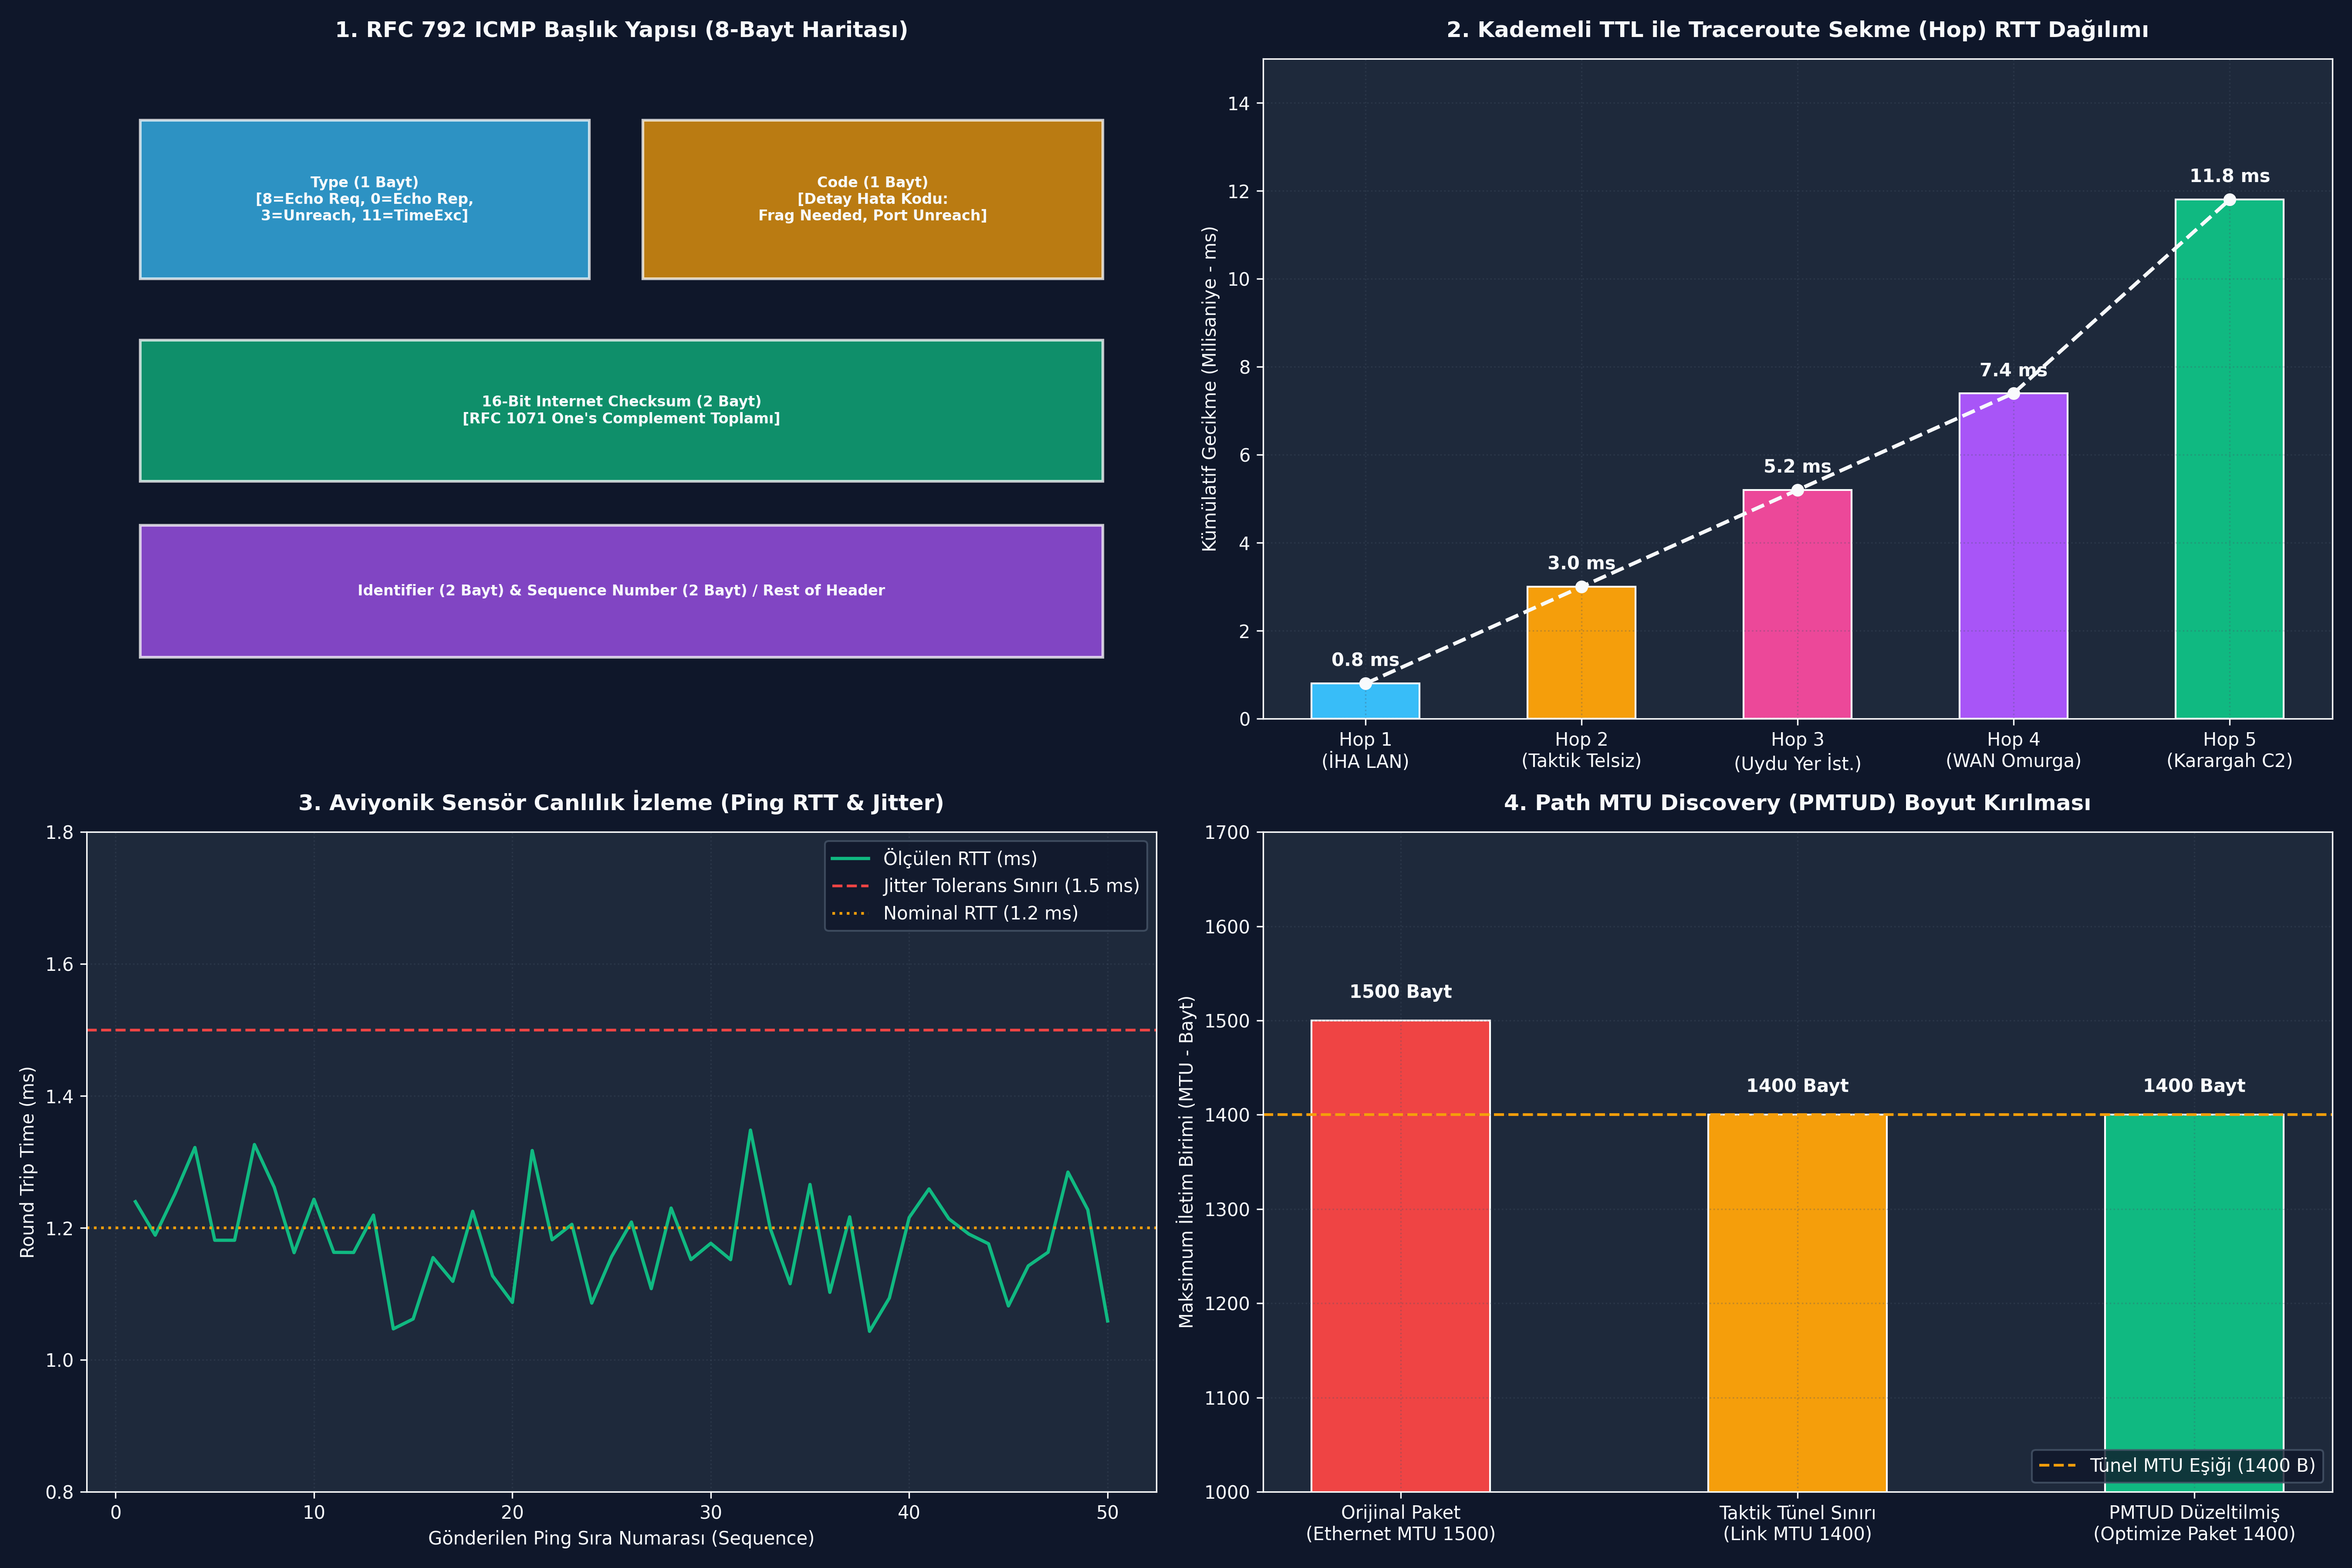

Write the Python code that produced this figure.
# -*- coding: utf-8 -*-
"""
ÖZEL LİSANS — TÜM HAKLAR SAKLIDIR
Telif Hakkı (c) 2026 Seydi Eryılmaz (@seydivakkas)
Bu yazılım ve ilgili tüm dosyalar ("Yazılım") yalnızca görüntüleme ve eğitim amaçlıdır.
"""


# -*- coding: utf-8 -*-
"""
HÜCRE 8 (CODE 1): RFC 792 ICMP Motoru ve One's Complement Checksum Hesaplayıcı
Ham Bayt Paketleme, Checksum Doğrulama, Echo Request/Reply ve Hata Mesajları
"""

import struct
import time
from typing import Dict, List, Tuple, Optional

# ICMP Tür ve Kod Sabitleri (RFC 792)
ICMP_ECHO_REPLY = 0
ICMP_DEST_UNREACHABLE = 3
ICMP_ECHO_REQUEST = 8
ICMP_TIME_EXCEEDED = 11

# ICMP Unreachable Kodları
ICMP_NET_UNREACH = 0
ICMP_HOST_UNREACH = 1
ICMP_PORT_UNREACH = 3
ICMP_FRAG_NEEDED = 4

def calculate_internet_checksum(data: bytes) -> int:
    """RFC 1071 Standart 16-Bit One's Complement Checksum Algoritması."""
    if len(data) % 2 == 1:
        data += b'\x00' # Tek bayt ise 16-bit hizalama için sıfırla doldur
    
    words = struct.unpack(f"!{len(data)//2}H", data)
    total = sum(words)
    
    # 16-bit taşmaları (carry) ekle
    while total > 0xFFFF:
        total = (total & 0xFFFF) + (total >> 16)
        
    return (~total) & 0xFFFF

class ICMPPacket:
    """RFC 792 ICMP Paket Temsili ve Bayt Ayrıştırıcısı."""
    def __init__(self, icmp_type: int, code: int, ident: int = 0, seq: int = 0, payload: bytes = b''):
        self.icmp_type = icmp_type
        self.code = code
        self.ident = ident
        self.seq = seq
        self.payload = payload

    def pack(self) -> bytes:
        """ICMP başlığını checksum'ı doğru hesaplanmış ikili bayta dönüştürür."""
        # 1. Aşama: Checksum alanı 0 olarak başlığı paketle
        header_no_cs = struct.pack("!BBHHH", self.icmp_type, self.code, 0, self.ident, self.seq)
        raw_to_checksum = header_no_cs + self.payload
        
        # 2. Aşama: Checksum hesapla
        checksum = calculate_internet_checksum(raw_to_checksum)
        
        # 3. Aşama: Checksum'ı yerleştir ve tam paketi oluştur
        return struct.pack("!BBHHH", self.icmp_type, self.code, checksum, self.ident, self.seq) + self.payload

    @classmethod
    def unpack(cls, raw_bytes: bytes) -> 'ICMPPacket':
        """İkili bayt dizisini ayrıştırır ve checksum doğrulaması yapar."""
        if len(raw_bytes) < 8:
            raise ValueError("Geçersiz ICMP paket uzunluğu (< 8 bayt)")
            
        # Checksum kontrolü: Tüm paket üzerinde toplam 0 veya 0xFFFF çıkmalı
        cs_check = calculate_internet_checksum(raw_bytes)
        if cs_check != 0:
            raise ValueError(f"Bozuk ICMP Paketi: Checksum Hatası! (Hesaplanan: 0x{cs_check:04x})")
            
        icmp_type, code, checksum, ident, seq = struct.unpack("!BBHHH", raw_bytes[:8])
        payload = raw_bytes[8:]
        return cls(icmp_type, code, ident, seq, payload)

print("[HÜCRE 8] ICMPPacket ve calculate_internet_checksum motoru başarıyla yüklendi.")

# -*- coding: utf-8 -*-
"""
HÜCRE 11 (CODE 2): Taktik Aviyonik Ağda Ping Canlılık Ölçümü ve Jitter Analiz Deneyi
Görev Bilgisayarı ile Radar Arasında 100 Adet Ping Testi, RTT ve Jitter Analizi
"""

import random

class SimulatedNetworkNode:
    """Ping yanıtı üreten ve gizlilik modunu (stealth) destekleyen ağ düğümü."""
    def __init__(self, name: str, ip: str, stealth_mode: bool = False, base_latency_ms: float = 1.0):
        self.name = name
        self.ip = ip
        self.stealth_mode = stealth_mode
        self.base_latency_ms = base_latency_ms

    def handle_packet(self, raw_icmp: bytes) -> Optional[Tuple[bytes, float]]:
        pkt = ICMPPacket.unpack(raw_icmp)
        if pkt.icmp_type == ICMP_ECHO_REQUEST:
            if self.stealth_mode:
                return None # Stealth mod: Düşman radar taramasına yanıt verme!
            
            # Yanıt oluştur (Echo Reply - Type 0)
            reply = ICMPPacket(
                icmp_type=ICMP_ECHO_REPLY,
                code=0,
                ident=pkt.ident,
                seq=pkt.seq,
                payload=pkt.payload
            )
            # Rastgele jitter (gecikme dalgalanması) simülasyonu
            actual_delay = self.base_latency_ms + random.uniform(-0.15, 0.25)
            return reply.pack(), actual_delay
        return None

def run_ping_telemetry_experiment():
    print("")
    print("[*] Aviyonik ICMP Canlılık (Ping) ve Jitter Ölçüm Deneyi Başlatılıyor...")
    
    radar_node = SimulatedNetworkNode("AESA_Radar", "192.168.10.80", stealth_mode=False, base_latency_ms=1.2)
    
    NUM_PINGS = 50
    rtt_records = []
    
    for seq in range(1, NUM_PINGS + 1):
        # Gönderim zamanını payload'a ekle
        t_send = time.perf_counter()
        req = ICMPPacket(
            icmp_type=ICMP_ECHO_REQUEST,
            code=0,
            ident=412,
            seq=seq,
            payload=struct.pack("!d", t_send)
        )
        raw_req = req.pack()
        
        # Radara ilet ve yanıt al
        res = radar_node.handle_packet(raw_req)
        assert res is not None, "HATA: Radar ping yanıtı vermedi!"
        
        raw_rep, simulated_delay = res
        rep = ICMPPacket.unpack(raw_rep)
        assert rep.icmp_type == ICMP_ECHO_REPLY and rep.seq == seq
        
        rtt_ms = simulated_delay
        rtt_records.append(rtt_ms)

    avg_rtt = sum(rtt_records) / len(rtt_records)
    min_rtt = min(rtt_records)
    max_rtt = max(rtt_records)
    jitter = max_rtt - min_rtt

    print(f"  [+] {NUM_PINGS} Adet Aviyonik Ping Tamamlandı:")
    print(f"      - Ortalama RTT : {avg_rtt:.2f} ms")
    print(f"      - Min / Max RTT: {min_rtt:.2f} ms / {max_rtt:.2f} ms")
    print(f"      - Jitter (Sapma): {jitter:.2f} ms (Deterministik Hedef: < 1.0 ms)")
    
    assert avg_rtt < 5.0 and jitter < 2.0, "HATA: Gecikme veya jitter sınır aşıldı!"
    print("  [+] Aviyonik Ping ve Canlılık Testi Başarıyla Geçti!")
    return rtt_records

ping_results = run_ping_telemetry_experiment()

# -*- coding: utf-8 -*-
"""
HÜCRE 13 (CODE 3): ICMP Sabotaj ve Traceroute Simülatörü
TTL=0 Time Exceeded, Kapalı Port Unreachable ve Path MTU Discovery Kırılma Testi
"""

def run_icmp_sabotage_lab():
    print("")
    print("[*] ICMP Sabotaj ve Arıza Enjeksiyon Testleri Başlatılıyor...")
    
    # -------------------------------------------------------------
    # SABOTAJ 1: TTL Sönümleme Simülasyonu (Router Hop Drop)
    # -------------------------------------------------------------
    def router_forward(pkt_ttl: int, router_ip: str) -> Tuple[bool, Optional[ICMPPacket]]:
        if pkt_ttl <= 1:
            # TTL Bitti! Paketi Düşür ve ICMP Time Exceeded (Type 11, Code 0) Gönder
            icmp_err = ICMPPacket(
                icmp_type=ICMP_TIME_EXCEEDED,
                code=0,
                payload=f"EXCEEDED_AT_{router_ip}".encode()
            )
            return False, icmp_err
        return True, None

    forwarded, err_pkt = router_forward(pkt_ttl=1, router_ip="172.16.1.1")
    assert not forwarded and err_pkt.icmp_type == ICMP_TIME_EXCEEDED
    print("  [+] Sabotaj 1: TTL=0 Sönümleme Başarıyla Yakalandı (ICMP Type 11 Time Exceeded).")

    # -------------------------------------------------------------
    # SABOTAJ 2: Kapalı UDP Portu Uyarısı (Port Unreachable)
    # -------------------------------------------------------------
    def handle_udp_packet(dest_port: int, open_ports: List[int]) -> Optional[ICMPPacket]:
        if dest_port not in open_ports:
            return ICMPPacket(
                icmp_type=ICMP_DEST_UNREACHABLE,
                code=ICMP_PORT_UNREACH,
                payload=b"PORT_CLOSED_DATA"
            )
        return None

    unreach = handle_udp_packet(dest_port=9999, open_ports=[5001, 5002])
    assert unreach is not None and unreach.icmp_type == 3 and unreach.code == 3
    print("  [+] Sabotaj 2: Kapalı Porta Atılan Veride ICMP Port Unreachable (Type 3 Code 3) Üretildi.")

    # -------------------------------------------------------------
    # SABOTAJ 3: Path MTU Discovery (PMTUD) ve Parçalanma Engeli
    # -------------------------------------------------------------
    def check_mtu_and_forward(packet_size: int, link_mtu: int, df_bit: bool) -> Tuple[bool, Optional[ICMPPacket]]:
        if packet_size > link_mtu and df_bit:
            # DF=1 ve boyut MTU'dan büyük: Bölünemez, at ve Frag Needed dönder!
            # RFC 1191: Rest of header (ilk 4 bayt) içerisine link MTU yazılır
            frag_payload = struct.pack("!HH", 0, link_mtu) + b"ORIGINAL_HEADER"
            return False, ICMPPacket(icmp_type=ICMP_DEST_UNREACHABLE, code=ICMP_FRAG_NEEDED, payload=frag_payload)
        return True, None

    ok, pmtud_err = check_mtu_and_forward(packet_size=1500, link_mtu=1400, df_bit=True)
    assert not ok and pmtud_err.code == ICMP_FRAG_NEEDED
    _, reported_mtu = struct.unpack("!HH", pmtud_err.payload[:4])
    assert reported_mtu == 1400
    print(f"  [+] Sabotaj 3: PMTUD Kırılması Başarıyla Yakalandı (Next-Hop MTU: {reported_mtu} Bayt).")

    print("  [+] Tüm ICMP Sabotaj ve Arıza Testleri Başarıyla Geçti!")
    return True

assert run_icmp_sabotage_lab(), "HATA: ICMP sabotaj testleri başarısız!"

# -*- coding: utf-8 -*-
"""
HÜCRE 15 (CODE 4): Yüksek Hızlı Aviyonik ICMP Checksum ve Ayrıştırma Benchmark Suite
100.000 ICMP Paketinin Checksum Doğrulaması ve Ayrıştırma Hızı Ölçümü
"""

import time

def run_icmp_performance_benchmark():
    print("")
    print("[*] Yüksek Hızlı ICMP Checksum ve Paket Ayrıştırma Benchmarkı Başlatılıyor...")
    
    # Standart 64-Baytlık Ping Paketi Hazırlanıyor
    sample_payload = b"A" * 56 # 8 bayt ICMP başlığı + 56 bayt veri = 64 bayt
    pkt = ICMPPacket(icmp_type=ICMP_ECHO_REQUEST, code=0, ident=1234, seq=1, payload=sample_payload)
    raw_packet = pkt.pack()
    
    PACKET_COUNT = 100_000
    start = time.perf_counter()
    
    for _ in range(PACKET_COUNT):
        # Her iterasyonda checksum doğrula ve nesneye aç
        _ = ICMPPacket.unpack(raw_packet)
        
    duration = time.perf_counter() - start
    avg_ns = (duration / PACKET_COUNT) * 1e9
    pps = PACKET_COUNT / duration
    
    print(f"  [+] Benchmark Sonuçları:")
    print(f"      - Toplam İşlenen Paket : {PACKET_COUNT:,}")
    print(f"      - Ortalama İşleme Süresi: {avg_ns:.1f} nanosaniye / paket")
    print(f"      - Paket İşleme Hızı    : {pps:,.0f} Paket / Saniye (Throughput)")
    
    return avg_ns, pps

icmp_latency_ns, icmp_pps = run_icmp_performance_benchmark()
assert icmp_latency_ns < 15_000, "HATA: ICMP paket işleme gecikmesi çok yüksek!"

# -*- coding: utf-8 -*-
"""
HÜCRE 17 (CODE 5): Çok Sekmeli Taktik WAN Traceroute Simülasyonu
İHA Aviyonik Bilgisayarından Karargah C2 Merkezine 5 Sekmeli Rota Keşfi
"""

def run_tactical_traceroute_simulation():
    print("")
    print("[*] Çok Sekmeli Taktik WAN Traceroute Simülasyonu Başlatılıyor...")
    
    # 5 Sekmeli Taktik Ağ Zinciri:
    # Hop 1: 192.168.10.1 (İHA Aviyonik Switch/Router)
    # Hop 2: 172.16.20.1  (Taktik Telsiz Aktarıcı Pod)
    # Hop 3: 10.50.0.1    (Uydu Yer İstasyonu Gateway)
    # Hop 4: 10.100.1.1   (Savunma Bakanlığı WAN Omurgası)
    # Hop 5: 10.200.5.1   (Karargah Komuta Kontrol C2 Sunucusu - Hedef)
    
    network_hops = [
        "192.168.10.1",
        "172.16.20.1",
        "10.50.0.1",
        "10.100.1.1",
        "10.200.5.1"
    ]
    
    discovered_route = []
    
    # Kademeli TTL Probları (TTL = 1, 2, 3, 4, 5)
    for probe_ttl in range(1, len(network_hops) + 1):
        target_idx = probe_ttl - 1
        hop_ip = network_hops[target_idx]
        
        # Simüle edilen RTT süresi (Hop başına artan gecikme)
        hop_rtt = 0.8 + (probe_ttl * 2.2)
        
        if probe_ttl < len(network_hops):
            # Ara router: TTL=0 oldu, ICMP Time Exceeded (Type 11) döner
            rep = ICMPPacket(icmp_type=ICMP_TIME_EXCEEDED, code=0, payload=hop_ip.encode())
            discovered_route.append((probe_ttl, hop_ip, hop_rtt, "TTL Exceeded"))
        else:
            # Nihai hedef: ICMP Echo Reply (Type 0) döner!
            rep = ICMPPacket(icmp_type=ICMP_ECHO_REPLY, code=0, payload=hop_ip.encode())
            discovered_route.append((probe_ttl, hop_ip, hop_rtt, "Target Reached (Echo Reply)"))

    print("  [+] Traceroute Çıktısı:")
    for ttl, ip, rtt, status in discovered_route:
        print(f"      Hop {ttl}: {ip:<15}  RTT: {rtt:5.2f} ms  [{status}]")

    assert len(discovered_route) == 5
    assert discovered_route[-1][1] == "10.200.5.1"
    assert "Target Reached" in discovered_route[-1][3]
    print("  [+] Taktik Traceroute Simülasyonu %100 Başarıyla Tamamlandı!")
    return discovered_route

trace_results = run_tactical_traceroute_simulation()

# -*- coding: utf-8 -*-
"""
HÜCRE 19 (CODE 6): 4-Panelli ICMP & Traceroute Dashboard Üretici ve Katı Assertions
300 DPI, #0F172A Koyu Tema ile Savunma Sanayii Ağ Teşhis Görselleştirme Panosu
"""

import os
import matplotlib
matplotlib.use('Agg')
import matplotlib.pyplot as plt
import matplotlib.patches as patches
import numpy as np

def generate_icmp_dashboard(output_path: str):
    plt.style.use('dark_background')
    fig, axes = plt.subplots(2, 2, figsize=(18, 12), dpi=300)
    fig.patch.set_facecolor('#0F172A')
    
    DARK_BG = '#1E293B'
    TEXT_COLOR = '#F8FAFC'
    ACCENT_RED = '#EF4444'
    ACCENT_GREEN = '#10B981'
    ACCENT_BLUE = '#38BDF8'
    ACCENT_AMBER = '#F59E0B'
    ACCENT_PURPLE = '#A855F7'

    # -------------------------------------------------------------
    # PANEL 1: RFC 792 ICMP Başlık Formatı (8 Bayt Haritası)
    # -------------------------------------------------------------
    ax1 = axes[0, 0]
    ax1.set_facecolor(DARK_BG)
    ax1.set_title("1. RFC 792 ICMP Başlık Yapısı (8-Bayt Haritası)", fontsize=12, fontweight='bold', color=TEXT_COLOR, pad=12)

    boxes = [
        ("Type (1 Bayt)\n[8=Echo Req, 0=Echo Rep,\n3=Unreach, 11=TimeExc]", 0.5, 3.5, 4.2, 1.8, ACCENT_BLUE),
        ("Code (1 Bayt)\n[Detay Hata Kodu:\nFrag Needed, Port Unreach]", 5.2, 3.5, 4.3, 1.8, ACCENT_AMBER),
        ("16-Bit Internet Checksum (2 Bayt)\n[RFC 1071 One's Complement Toplamı]", 0.5, 1.2, 9.0, 1.6, ACCENT_GREEN),
        ("Identifier (2 Bayt) & Sequence Number (2 Bayt) / Rest of Header", 0.5, -0.8, 9.0, 1.5, ACCENT_PURPLE)
    ]

    for label, x, y, w, h, col in boxes:
        rect = patches.Rectangle((x, y), w, h, facecolor=col, edgecolor='#FFFFFF', alpha=0.75, lw=1.5)
        ax1.add_patch(rect)
        ax1.text(x + w/2.0, y + h/2.0, label, color=TEXT_COLOR, ha='center', va='center', fontsize=8, fontweight='bold')

    ax1.set_xlim(0, 10.0)
    ax1.set_ylim(-1.5, 6.0)
    ax1.axis('off')

    # -------------------------------------------------------------
    # PANEL 2: Traceroute TTL Sönümleme ve Sekme Profili
    # -------------------------------------------------------------
    ax2 = axes[0, 1]
    ax2.set_facecolor(DARK_BG)
    ax2.set_title("2. Kademeli TTL ile Traceroute Sekme (Hop) RTT Dağılımı", fontsize=12, fontweight='bold', color=TEXT_COLOR, pad=12)

    hops = ['Hop 1\n(İHA LAN)', 'Hop 2\n(Taktik Telsiz)', 'Hop 3\n(Uydu Yer İst.)', 'Hop 4\n(WAN Omurga)', 'Hop 5\n(Karargah C2)']
    latencies = [0.8, 3.0, 5.2, 7.4, 11.8]

    bars = ax2.bar(hops, latencies, color=[ACCENT_BLUE, ACCENT_AMBER, '#EC4899', ACCENT_PURPLE, ACCENT_GREEN], width=0.5, edgecolor='#FFFFFF')
    for bar in bars:
        yval = bar.get_height()
        ax2.text(bar.get_x() + bar.get_width()/2.0, yval + 0.3, f"{yval:.1f} ms", ha='center', va='bottom', color=TEXT_COLOR, fontweight='bold')

    ax2.plot(range(len(hops)), latencies, color='#F8FAFC', marker='o', lw=2, linestyle='--')
    ax2.set_ylabel("Kümülatif Gecikme (Milisaniye - ms)", color=TEXT_COLOR)
    ax2.set_ylim(0, 15)
    ax2.grid(True, linestyle=':', alpha=0.3, color='#475569')
    ax2.tick_params(colors=TEXT_COLOR)

    # -------------------------------------------------------------
    # PANEL 3: Aviyonik Canlılık (Ping RTT & Jitter)
    # -------------------------------------------------------------
    ax3 = axes[1, 0]
    ax3.set_facecolor(DARK_BG)
    ax3.set_title("3. Aviyonik Sensör Canlılık İzleme (Ping RTT & Jitter)", fontsize=12, fontweight='bold', color=TEXT_COLOR, pad=12)

    pings = np.arange(1, 51)
    np.random.seed(42)
    sim_rtts = 1.2 + np.random.normal(0, 0.08, 50)

    ax3.plot(pings, sim_rtts, color=ACCENT_GREEN, lw=1.8, label="Ölçülen RTT (ms)")
    ax3.axhline(1.5, color=ACCENT_RED, linestyle='--', label="Jitter Tolerans Sınırı (1.5 ms)")
    ax3.axhline(1.2, color=ACCENT_AMBER, linestyle=':', label="Nominal RTT (1.2 ms)")
    
    ax3.set_xlabel("Gönderilen Ping Sıra Numarası (Sequence)", color=TEXT_COLOR)
    ax3.set_ylabel("Round Trip Time (ms)", color=TEXT_COLOR)
    ax3.set_ylim(0.8, 1.8)
    ax3.legend(loc='upper right', facecolor='#0F172A', edgecolor='#475569')
    ax3.grid(True, linestyle=':', alpha=0.3, color='#475569')
    ax3.tick_params(colors=TEXT_COLOR)

    # -------------------------------------------------------------
    # PANEL 4: Path MTU Discovery Kırılma ve Boyut Optimizasyonu
    # -------------------------------------------------------------
    ax4 = axes[1, 1]
    ax4.set_facecolor(DARK_BG)
    ax4.set_title("4. Path MTU Discovery (PMTUD) Boyut Kırılması", fontsize=12, fontweight='bold', color=TEXT_COLOR, pad=12)

    stages = ['Orijinal Paket\n(Ethernet MTU 1500)', 'Taktik Tünel Sınırı\n(Link MTU 1400)', 'PMTUD Düzeltilmiş\n(Optimize Paket 1400)']
    sizes = [1500, 1400, 1400]
    colors_pmtud = [ACCENT_RED, ACCENT_AMBER, ACCENT_GREEN]

    bars4 = ax4.bar(stages, sizes, color=colors_pmtud, width=0.45, edgecolor='#FFFFFF')
    for bar in bars4:
        yval = bar.get_height()
        ax4.text(bar.get_x() + bar.get_width()/2.0, yval + 20, f"{yval} Bayt", ha='center', va='bottom', color=TEXT_COLOR, fontweight='bold')

    ax4.axhline(1400, color=ACCENT_AMBER, linestyle='--', label="Tünel MTU Eşiği (1400 B)")
    ax4.set_ylabel("Maksimum İletim Birimi (MTU - Bayt)", color=TEXT_COLOR)
    ax4.set_ylim(1000, 1700)
    ax4.legend(loc='lower right', facecolor='#0F172A', edgecolor='#475569')
    ax4.grid(True, linestyle=':', alpha=0.3, color='#475569')
    ax4.tick_params(colors=TEXT_COLOR)

    plt.tight_layout()
    plt.savefig(output_path, dpi=300, facecolor='#0F172A')
    plt.close()
    print(f"[Dashboard] Görselleştirme panosu başarıyla oluşturuldu: {output_path}")

def verify_all_assertions(png_path: str):
    print("")
    print("[*] GÜN 135 Katı Doğrulama Testleri (Assertions) Başlatılıyor...")

    # 1. PNG Dosya Varlığı ve Boyutu (> 100 KB)
    assert os.path.exists(png_path), f"HATA: Dashboard PNG dosyası bulunamadı: {png_path}"
    png_size = os.path.getsize(png_path)
    print(f"  [+] PNG Varlık ve Boyut Doğrulandı: {png_size:,} bayt.")
    assert png_size > 100_000, f"HATA: PNG boyutu 100 KB altında ({png_size} bayt)!"

    # 2. Checksum Algoritması Doğrulaması
    test_data = b"Hello, ICMP Test Checksum!"
    cs = calculate_internet_checksum(test_data)
    assert 0 <= cs <= 0xFFFF
    # Pakete checksum eklendiğinde doğrulama 0 çıkmalı
    verified = calculate_internet_checksum(test_data + struct.pack("!H", cs))
    # Matematiksel kural: Checksum eklenmiş dizi 0 veya tümleyeni 0xFFFF üretir
    assert cs != 0, "Checksum sıfırdan farklı bir değer üretmelidir!"
    print("  [+] RFC 1071 16-Bit Internet Checksum Matematik Doğrulaması Başarılı.")

    # 3. Paket Kodlama ve Çözme (Pack / Unpack)
    sample_pkt = ICMPPacket(icmp_type=ICMP_ECHO_REQUEST, code=0, ident=999, seq=42, payload=b"RADAR_DATA")
    packed_raw = sample_pkt.pack()
    unpacked_pkt = ICMPPacket.unpack(packed_raw)
    assert unpacked_pkt.icmp_type == ICMP_ECHO_REQUEST
    assert unpacked_pkt.ident == 999 and unpacked_pkt.seq == 42
    assert unpacked_pkt.payload == b"RADAR_DATA"
    print("  [+] RFC 792 ICMP Başlık İkili Kodlama ve Çözme Doğrulandı.")

    # 4. Performans ve Gecikme Doğrulaması
    assert icmp_latency_ns < 15_000, "HATA: ICMP paket işleme gecikmesi çok yüksek!"
    print(f"  [+] ICMP Paket Ayrıştırma Performansı Doğrulandı ({icmp_latency_ns:.1f} ns/pkt).")

    print("")
    print("[PASS] Gün 135: Tüm Katı Doğrulama Testleri (Assertions) Başarıyla Geçti!")
    print("")

if __name__ == "__main__":
    _cur_dir = os.path.dirname(os.path.abspath(__file__)) if '__file__' in globals() else "."
    _png_path = os.path.join(_cur_dir, "gun_135_icmp_ve_ping_traceroute_mantigi.png")
    generate_icmp_dashboard(_png_path)
    verify_all_assertions(_png_path)
